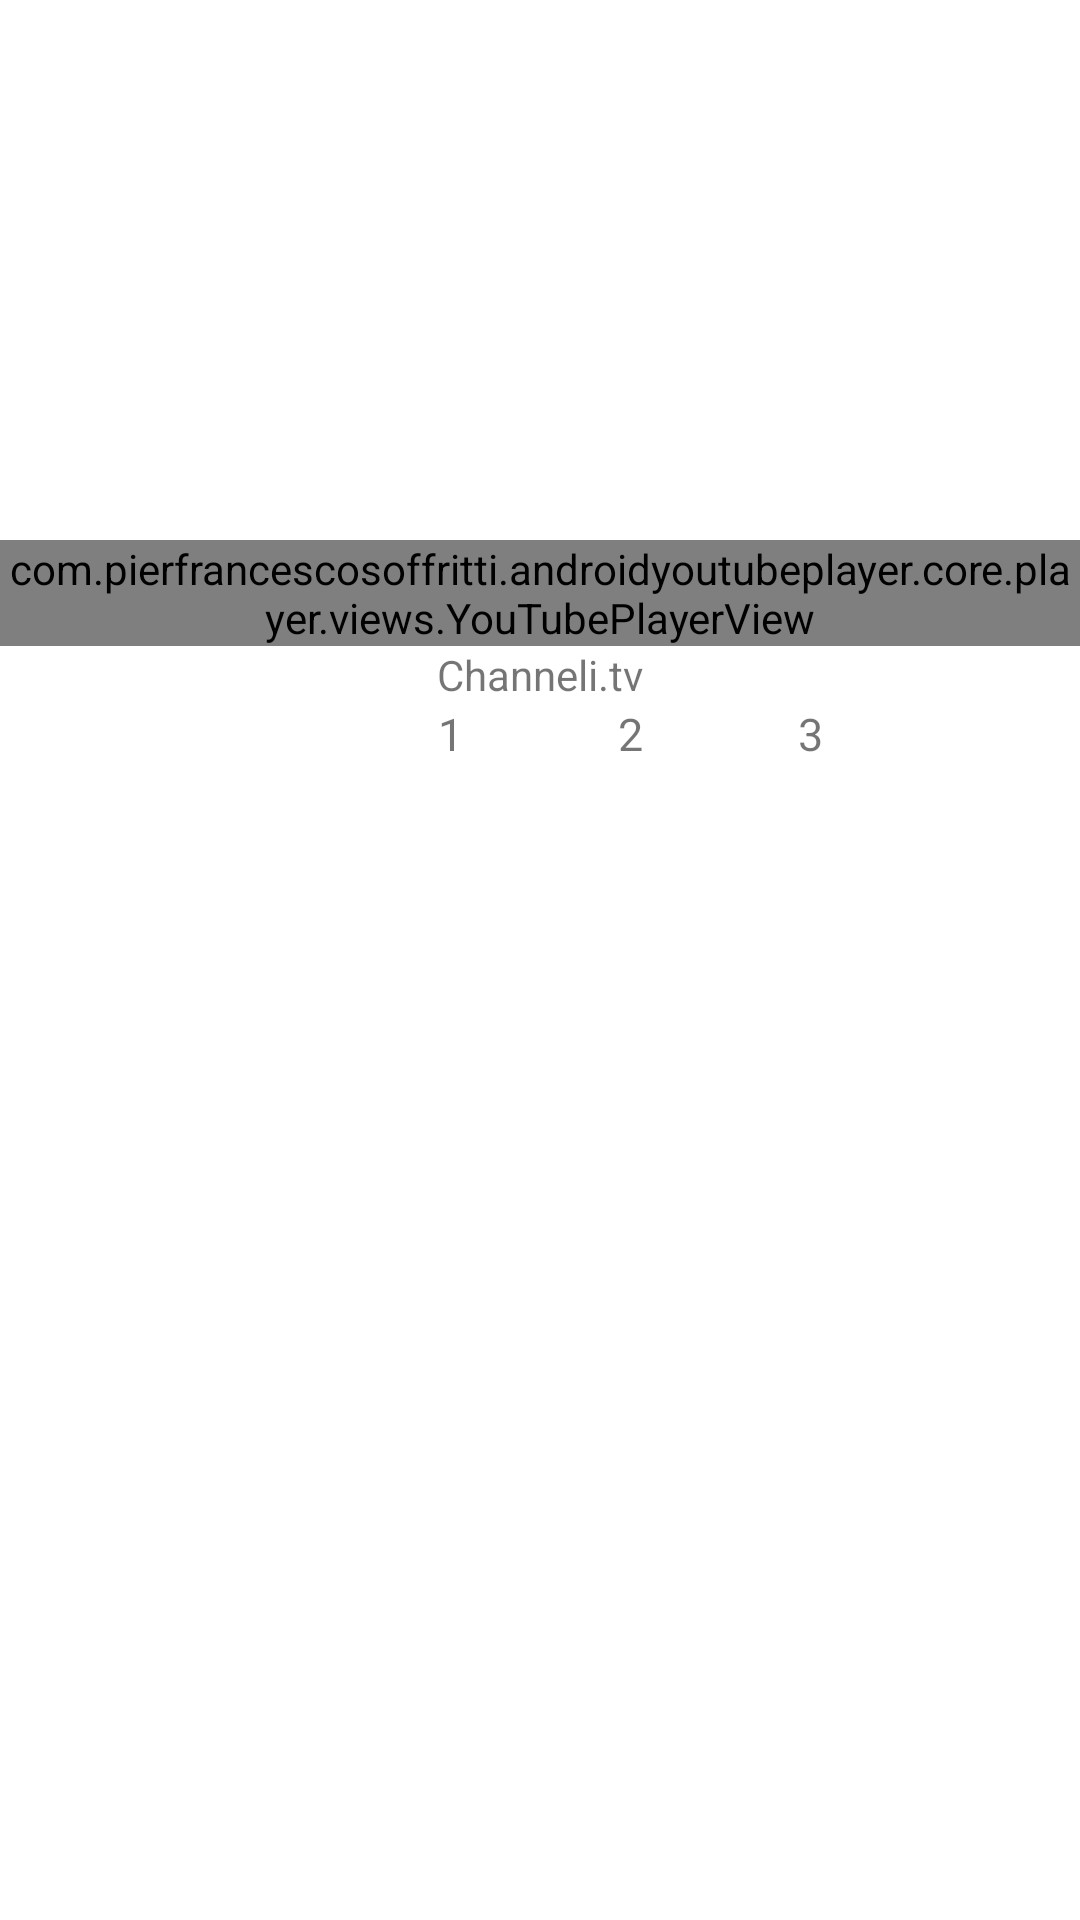

Write the Android layout XML for this screen, with the resource values it uses.
<!-- AndroidManifest.xml: application theme Theme.COVID_19_Pneomonia -->
<!-- res/layout/activity_pagination_video.xml -->
<?xml version="1.0" encoding="utf-8"?>
<RelativeLayout xmlns:android="http://schemas.android.com/apk/res/android"
    xmlns:app="http://schemas.android.com/apk/res-auto"
    xmlns:tools="http://schemas.android.com/tools"
    android:layout_width="match_parent"
    android:layout_height="match_parent"
    tools:context=".Pagination_video">

    <LinearLayout
        android:layout_marginTop="160dp"
        android:id="@+id/layer2"
        android:layout_width="match_parent"
        android:layout_height="wrap_content"
        android:orientation="vertical">

        <com.pierfrancescosoffritti.androidyoutubeplayer.core.player.views.YouTubePlayerView
            android:id="@+id/youtube_player_view22"
            android:layout_width="match_parent"
            android:layout_height="wrap_content"
            android:layout_marginTop="20dp"
            app:videoId="RTVaPiOKcQw"
            app:autoPlay="false" />
        <TextView
            android:layout_gravity="center"
            android:layout_width="wrap_content"
            android:layout_height="wrap_content"
            android:text="Channeli.tv"/>

        <LinearLayout
            android:layout_width="match_parent"
            android:layout_height="wrap_content"
            android:orientation="horizontal"
            android:layout_marginLeft="120dp"
            >
            <TextView
                android:id="@+id/textview11"
                android:layout_width="60dp"
                android:layout_height="wrap_content"
                android:text="1"
                android:gravity="center"
                android:textSize="15sp"/>

            <TextView
                android:id="@+id/textview21"
                android:layout_width="60dp"
                android:layout_height="wrap_content"
                android:text="2"
                android:gravity="center"
                android:textSize="15sp"/>
            <TextView
                android:id="@+id/textview31"
                android:layout_width="60dp"
                android:layout_height="wrap_content"
                android:text="3"
                android:gravity="center"
                android:textSize="15sp"/>



        </LinearLayout>


    </LinearLayout>

</RelativeLayout>
<!-- resources referenced by this layout -->
<resources>
  <style name="Theme.COVID_19_Pneomonia" parent="Theme.MaterialComponents.DayNight.DarkActionBar">
          
          <item name="colorPrimary">@color/purple_500</item>
          <item name="colorPrimaryVariant">@color/purple_700</item>
          <item name="colorOnPrimary">@color/white</item>
          
          <item name="colorSecondary">@color/teal_200</item>
          <item name="colorSecondaryVariant">@color/teal_700</item>
          <item name="colorOnSecondary">@color/black</item>
          
          <item name="android:statusBarColor">?attr/colorPrimaryVariant</item>
          
      </style>
  <color name="purple_500">#FF6200EE</color>
  <color name="purple_700">#FF3700B3</color>
  <color name="white">#FFFFFFFF</color>
  <color name="teal_200">#FF03DAC5</color>
  <color name="teal_700">#FF018786</color>
  <color name="black">#FF000000</color>
</resources>
